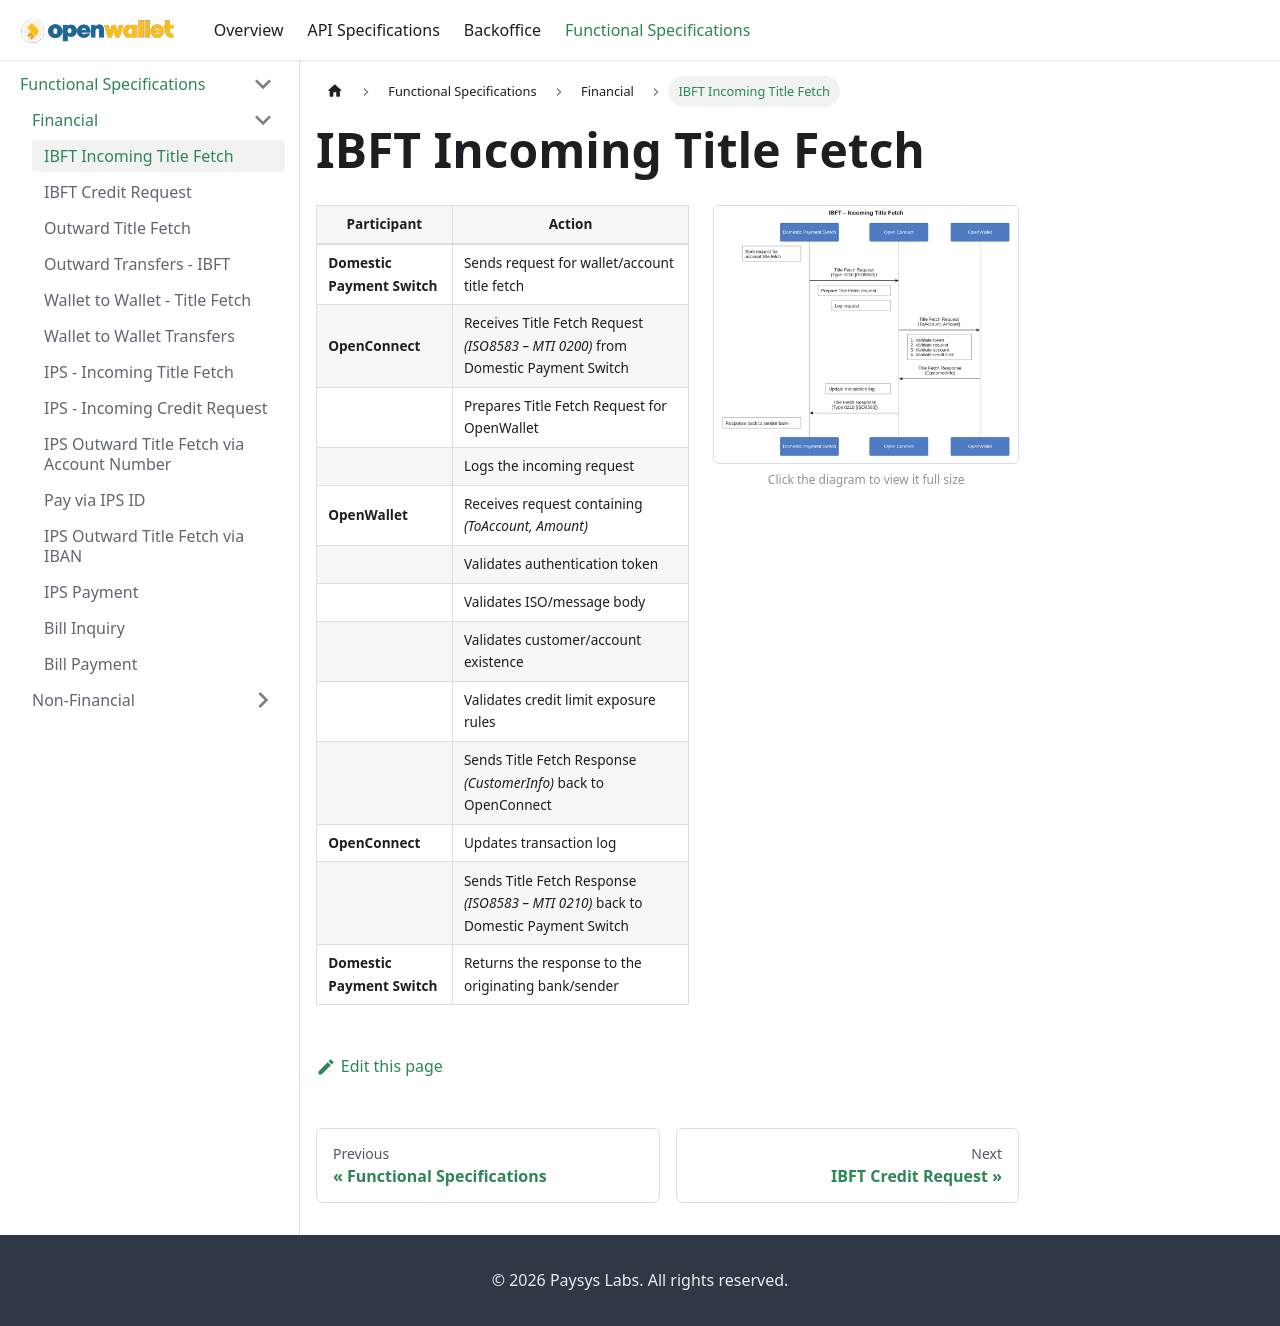

repository: paysyslab/openwalletdocs · page: docs/functional-specifications/financial/ibft-incoming-title-fetch.html · generator: docusaurus

# IBFT Incoming Title Fetch

<div className="spec-split">
<div className="spec-split__table">

| **Participant** | **Action**                                                      |
| --------------- | --------------------------------------------------------------- |
| **Domestic Payment Switch**       | Sends request for wallet/account title fetch             |
| **OpenConnect** | Receives Title Fetch Request *(ISO8583 – MTI 0200)* from Domestic Payment Switch  |
|                 | Prepares Title Fetch Request for OpenWallet                     |
|                 | Logs the incoming request                                       |
| **OpenWallet**  | Receives request containing *(ToAccount, Amount)*               |
|                 | Validates authentication token                                  |
|                 | Validates ISO/message body                                      |
|                 | Validates customer/account existence                            |
|                 | Validates credit limit exposure rules                           |
|                 | Sends Title Fetch Response *(CustomerInfo)* back to OpenConnect |
| **OpenConnect** | Updates transaction log                                         |
|                 | Sends Title Fetch Response *(ISO8583 – MTI 0210)* back to Domestic Payment Switch |
| **Domestic Payment Switch**       | Returns the response to the originating bank/sender             |

</div>
<div className="spec-split__diagram">
<a href={require('@site/static/img/ibft-incoming-title-fetch.png').default} target="_blank" rel="noopener noreferrer" title="Open full-size diagram">
<img src={require('@site/static/img/ibft-incoming-title-fetch.png').default} alt="IBFT Incoming Title Fetch Flow" />
</a>
<div className="spec-split__hint">Click the diagram to view it full size</div>
</div>
</div>
